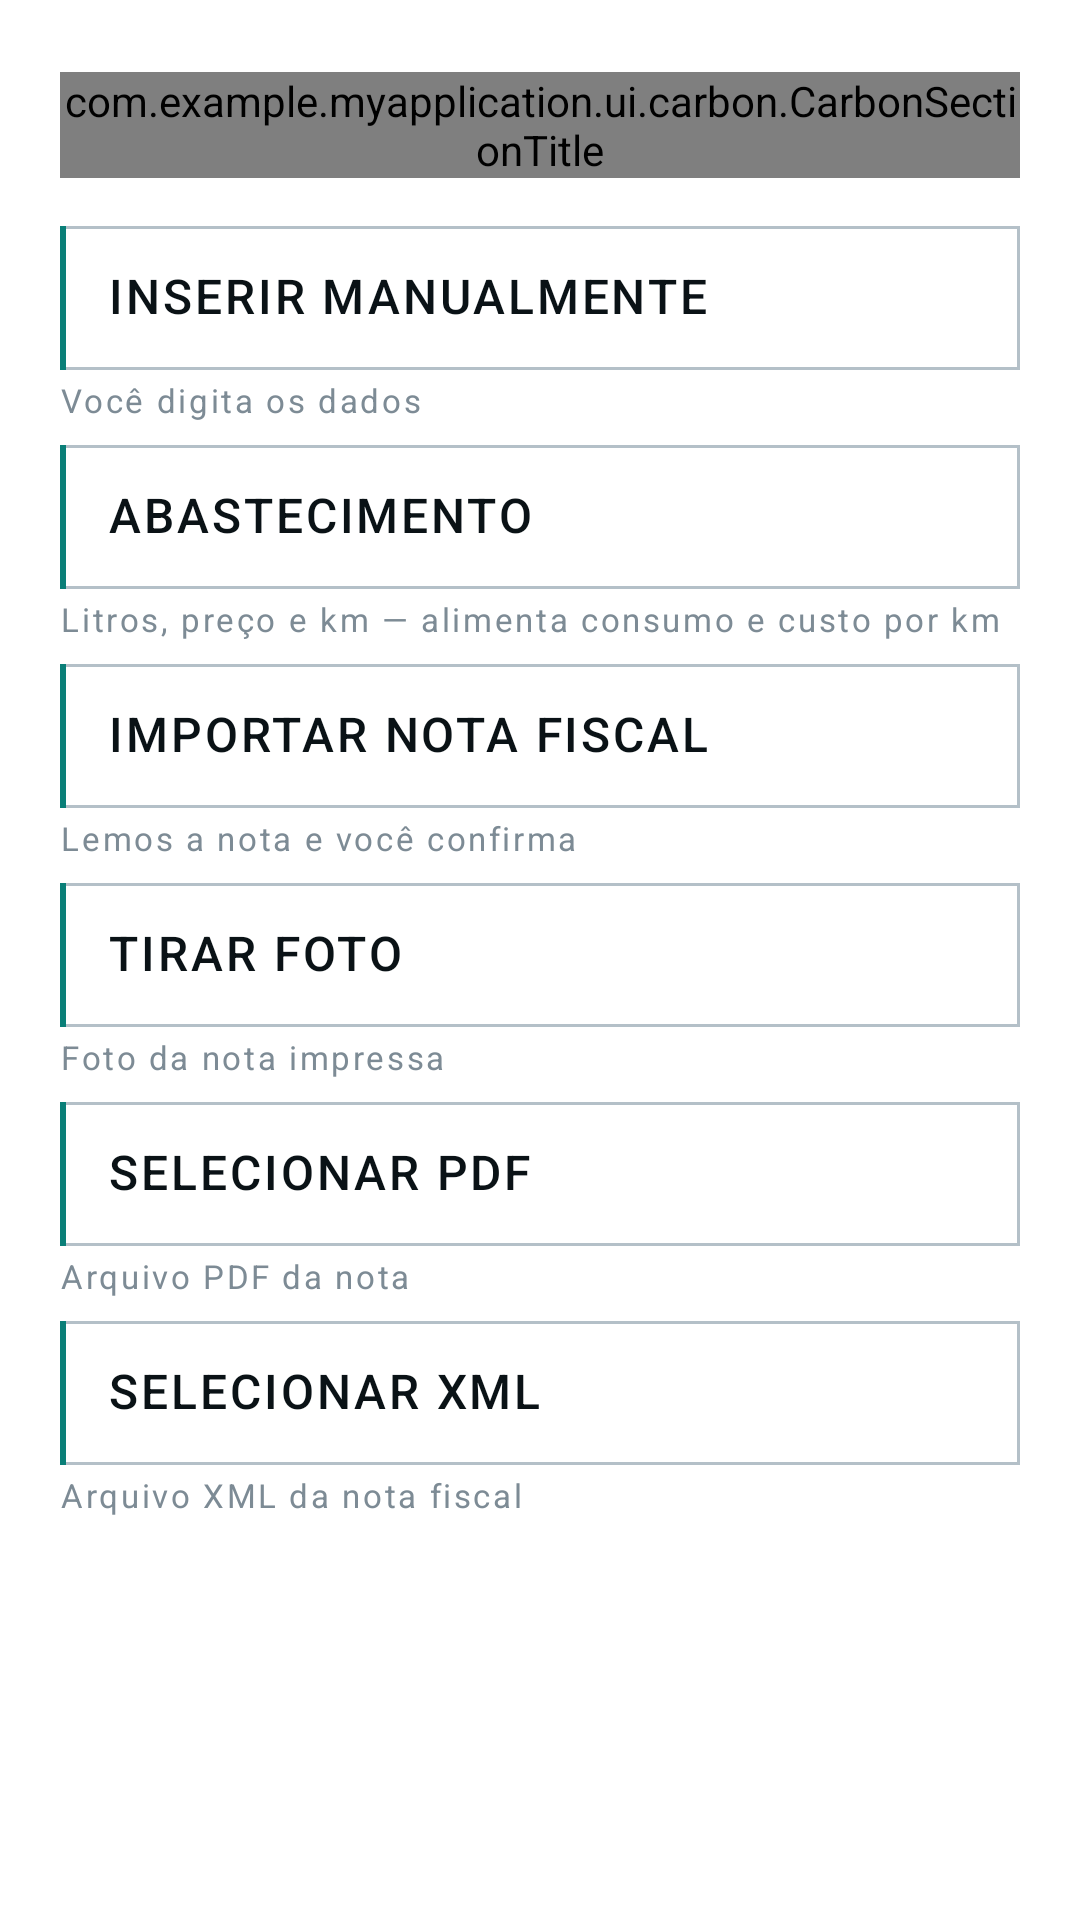

This screen was rendered from an Android layout file. Write that file and the resources it references.
<!-- AndroidManifest.xml: application theme Theme.MyApplication -->
<!-- res/layout/sheet_add_options.xml -->
<?xml version="1.0" encoding="utf-8"?>
<LinearLayout xmlns:android="http://schemas.android.com/apk/res/android"
    android:layout_width="match_parent"
    android:layout_height="wrap_content"
    android:background="@color/carbon_surface_raised"
    android:orientation="vertical"
    android:paddingStart="@dimen/carbon_gutter"
    android:paddingTop="@dimen/carbon_space_lg"
    android:paddingEnd="@dimen/carbon_gutter"
    android:paddingBottom="@dimen/carbon_space_lg">

    <com.example.myapplication.ui.carbon.CarbonSectionTitle
        android:layout_width="match_parent"
        android:layout_height="wrap_content"
        android:text="@string/add_title" />

    <TextView
        android:id="@+id/optionManual"
        style="@style/Carbon.Button"
        android:layout_width="match_parent"
        android:layout_height="wrap_content"
        android:layout_marginTop="@dimen/carbon_space_md"
        android:text="@string/add_manual" />

    <TextView
        style="@style/Carbon.Text.Caption"
        android:layout_width="match_parent"
        android:layout_height="wrap_content"
        android:layout_marginTop="@dimen/carbon_space_xs"
        android:text="@string/carbon_option_manual_hint" />

    <TextView
        android:id="@+id/optionRefuel"
        style="@style/Carbon.Button"
        android:layout_width="match_parent"
        android:layout_height="wrap_content"
        android:layout_marginTop="@dimen/carbon_space_sm"
        android:text="@string/add_refuel" />

    <TextView
        style="@style/Carbon.Text.Caption"
        android:layout_width="match_parent"
        android:layout_height="wrap_content"
        android:layout_marginTop="@dimen/carbon_space_xs"
        android:text="@string/carbon_option_refuel_hint" />

    <TextView
        android:id="@+id/optionImport"
        style="@style/Carbon.Button"
        android:layout_width="match_parent"
        android:layout_height="wrap_content"
        android:layout_marginTop="@dimen/carbon_space_sm"
        android:text="@string/add_import" />

    <TextView
        style="@style/Carbon.Text.Caption"
        android:layout_width="match_parent"
        android:layout_height="wrap_content"
        android:layout_marginTop="@dimen/carbon_space_xs"
        android:text="@string/carbon_option_import_hint" />

    <TextView
        android:id="@+id/optionPhoto"
        style="@style/Carbon.Button"
        android:layout_width="match_parent"
        android:layout_height="wrap_content"
        android:layout_marginTop="@dimen/carbon_space_sm"
        android:text="@string/add_photo" />

    <TextView
        style="@style/Carbon.Text.Caption"
        android:layout_width="match_parent"
        android:layout_height="wrap_content"
        android:layout_marginTop="@dimen/carbon_space_xs"
        android:text="@string/carbon_option_photo_hint" />

    <TextView
        android:id="@+id/optionPdf"
        style="@style/Carbon.Button"
        android:layout_width="match_parent"
        android:layout_height="wrap_content"
        android:layout_marginTop="@dimen/carbon_space_sm"
        android:text="@string/add_pdf" />

    <TextView
        style="@style/Carbon.Text.Caption"
        android:layout_width="match_parent"
        android:layout_height="wrap_content"
        android:layout_marginTop="@dimen/carbon_space_xs"
        android:text="@string/carbon_option_pdf_hint" />

    <TextView
        android:id="@+id/optionXml"
        style="@style/Carbon.Button"
        android:layout_width="match_parent"
        android:layout_height="wrap_content"
        android:layout_marginTop="@dimen/carbon_space_sm"
        android:text="@string/add_xml" />

    <TextView
        style="@style/Carbon.Text.Caption"
        android:layout_width="match_parent"
        android:layout_height="wrap_content"
        android:layout_marginTop="@dimen/carbon_space_xs"
        android:text="@string/carbon_option_xml_hint" />
</LinearLayout>
<!-- resources referenced by this layout -->
<resources>
  <color name="carbon_surface_raised">#FFFFFF</color>
  <dimen name="carbon_gutter">20dp</dimen>
  <dimen name="carbon_space_lg">24dp</dimen>
  <dimen name="carbon_space_md">16dp</dimen>
  <dimen name="carbon_space_sm">8dp</dimen>
  <dimen name="carbon_space_xs">4dp</dimen>
  <string name="add_import">Importar nota fiscal</string>
  <string name="add_manual">Inserir manualmente</string>
  <string name="add_pdf">Selecionar PDF</string>
  <string name="add_photo">Tirar foto</string>
  <string name="add_refuel">Abastecimento</string>
  <string name="add_title">Adicionar manutenção</string>
  <string name="add_xml">Selecionar XML</string>
  <string name="carbon_option_import_hint">Lemos a nota e você confirma</string>
  <string name="carbon_option_manual_hint">Você digita os dados</string>
  <string name="carbon_option_pdf_hint">Arquivo PDF da nota</string>
  <string name="carbon_option_photo_hint">Foto da nota impressa</string>
  <string name="carbon_option_refuel_hint">Litros, preço e km — alimenta consumo e custo por km</string>
  <string name="carbon_option_xml_hint">Arquivo XML da nota fiscal</string>
  <style name="Carbon.Text.Caption" parent="Carbon.Text">
          <item name="android:textSize">11sp</item>
          <item name="android:letterSpacing">0.08</item>
          <item name="android:textColor">@color/carbon_text_dim</item>
      </style>
  <style name="Carbon.Text.Value" parent="Carbon.Text">
          <item name="android:textSize">16sp</item>
          <item name="android:textAllCaps">true</item>
          <item name="android:letterSpacing">0.06</item>
          <item name="android:fontFamily">sans-serif-medium</item>
      </style>
  <dimen name="carbon_touch_min">48dp</dimen>
  <color name="carbon_text_primary">#0A1216</color>
  <style name="Carbon.Text" parent="">
          <item name="android:textColor">@color/carbon_text_primary</item>
          <item name="android:includeFontPadding">false</item>
      </style>
  <color name="carbon_text_dim">#7D8B95</color>
  <color name="brand_primary">#1B6FE0</color>
  <color name="white">#FFFFFFFF</color>
  <color name="brand_primary_light">#E7F0FE</color>
  <color name="brand_primary_dark">#12539F</color>
  <color name="text_secondary">#667085</color>
  <color name="background">#F5F7FA</color>
  <color name="surface">#FFFFFF</color>
  <color name="text_primary">#101828</color>
  <color name="outline">#E4E7EC</color>
  <color name="carbon_bg">#EEF1F4</color>
  <style name="ThemeOverlay.Carbon.BottomSheet" parent="ThemeOverlay.Material3.BottomSheetDialog">
          <item name="colorSurface">@color/carbon_surface_raised</item>
          <item name="colorSurfaceContainerLow">@color/carbon_surface_raised</item>
          <item name="colorOnSurface">@color/carbon_text_primary</item>
          <item name="elevationOverlayEnabled">false</item>
          <item name="bottomSheetStyle">@style/Carbon.BottomSheet</item>
      </style>
  <color name="carbon_cyan_dim">#9CCBC7</color>
  <color name="carbon_line_strong">#B4C0C8</color>
  <dimen name="carbon_rule">2dp</dimen>
  <color name="carbon_cyan">#0A7F78</color>
  <color name="carbon_text_secondary">#55646E</color>
  <style name="Carbon.Shape.Square" parent="">
          <item name="cornerFamily">rounded</item>
          <item name="cornerSize">@dimen/carbon_radius</item>
      </style>
  <style name="Carbon.Dialog.Title" parent="MaterialAlertDialog.Material3.Title.Text">
          <item name="android:textColor">@color/carbon_text_primary</item>
          <item name="android:textAllCaps">true</item>
          <item name="android:letterSpacing">0.08</item>
          <item name="android:textSize">15sp</item>
      </style>
  <style name="Carbon.BottomSheet" parent="Widget.Material3.BottomSheet">
          <item name="backgroundTint">@color/carbon_surface_raised</item>
          <item name="shapeAppearanceOverlay">@style/Carbon.Shape.Square</item>
      </style>
  <dimen name="carbon_radius">2dp</dimen>
  <color name="carbon_alert">#C0392B</color>
</resources>
